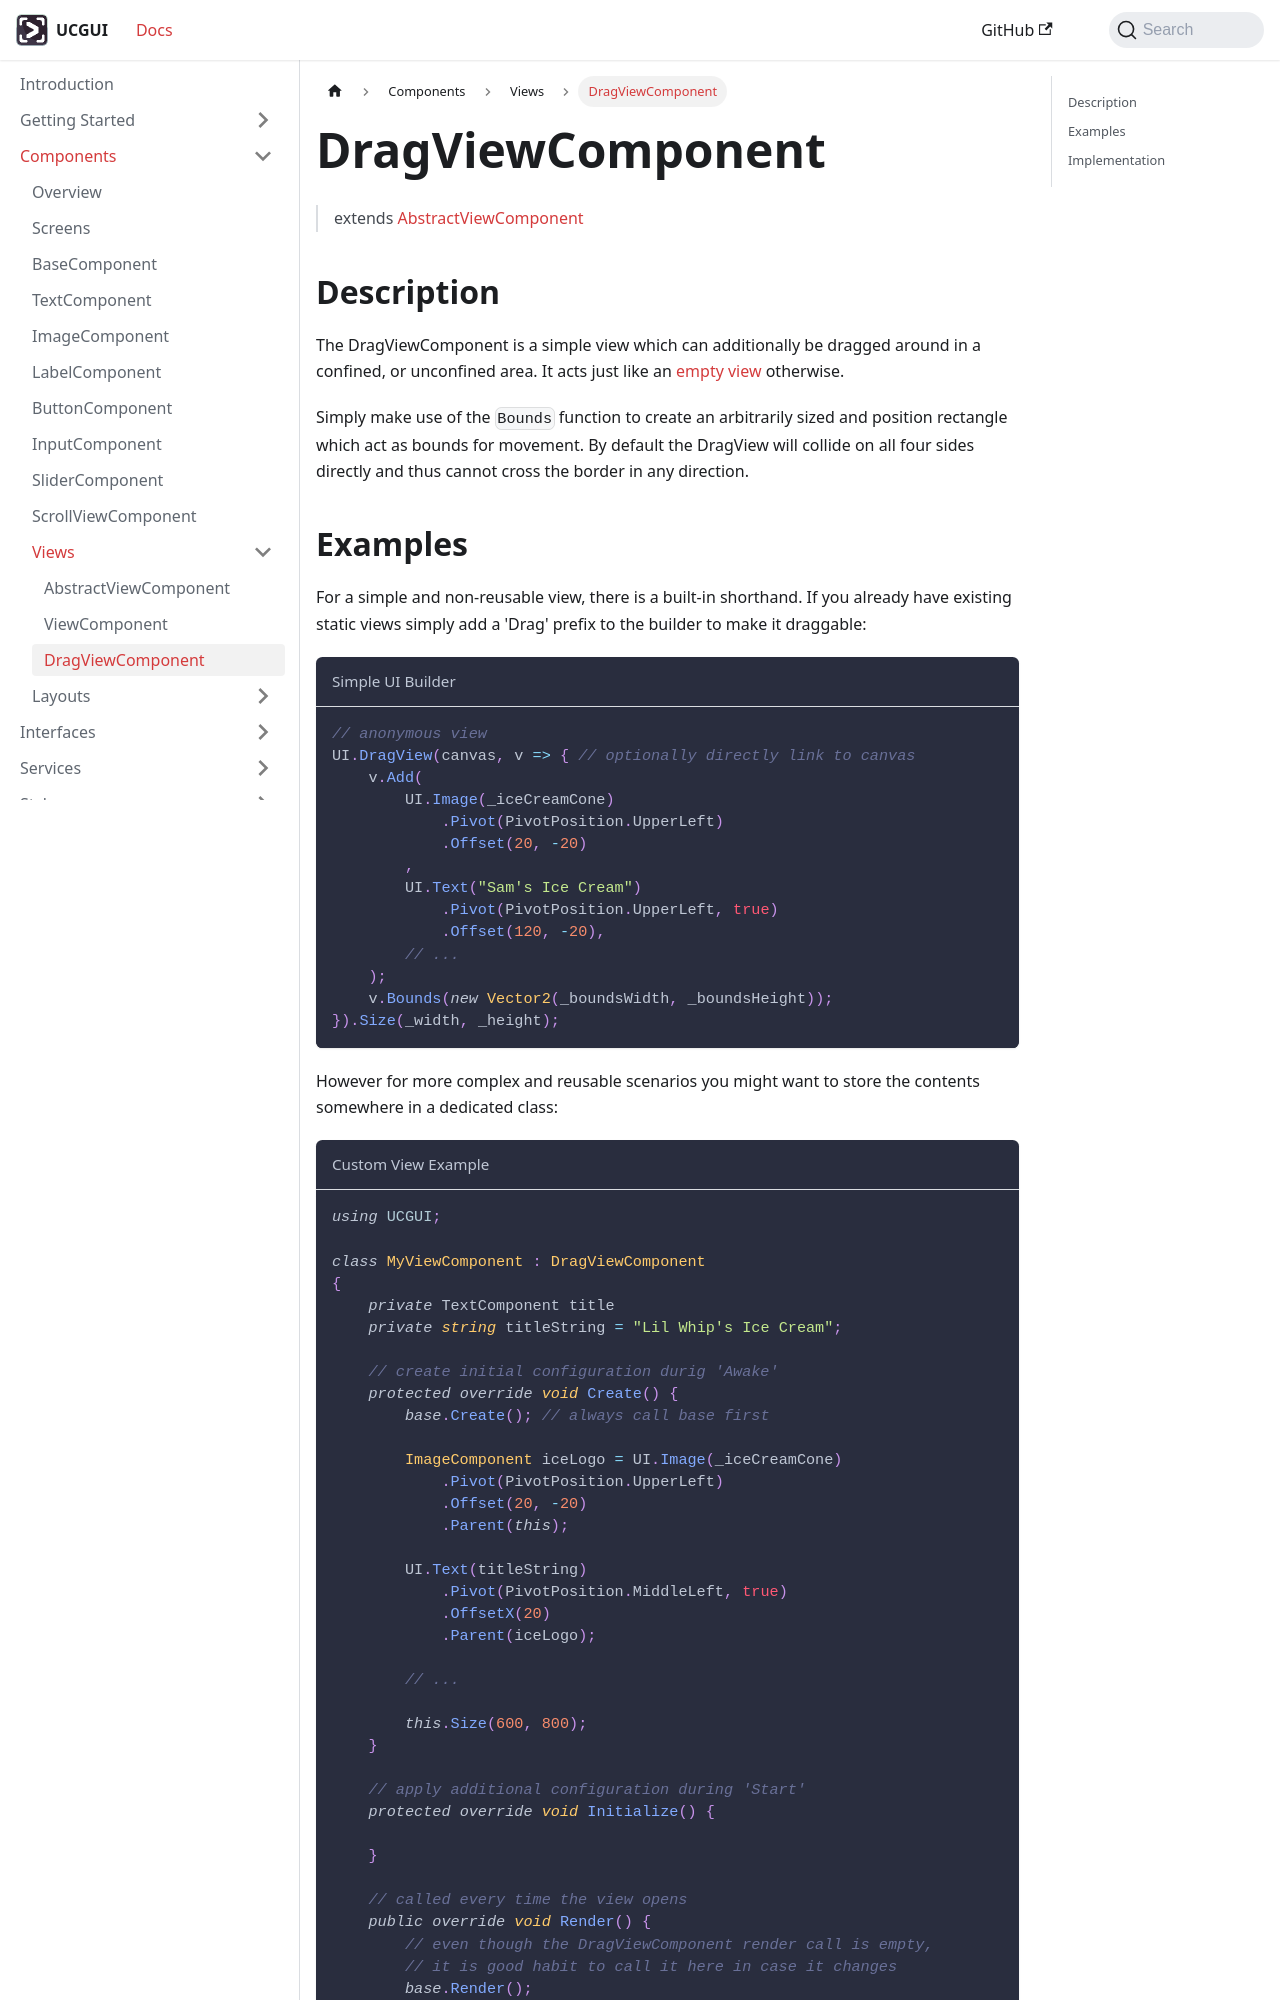

repository: GiorgioKalmund/ucgui-docs · page: docs/components/views/drag-view-component.html · generator: docusaurus

---
sidebar_position: 3
title: DragViewComponent
description: A view which be dragged around, optionally inside a confined area
---

> extends [AbstractViewComponent](./abstract-view-component.md) 

## Description

The DragViewComponent is a simple view which can additionally be dragged around in a confined, or unconfined area.
It acts just like an [empty view](./abstract-view-component.md) otherwise.

Simply make use of the `Bounds` function to create an arbitrarily sized and position rectangle which act as bounds for movement.
By default the DragView will collide on all four sides directly and thus cannot cross the border in any direction.
